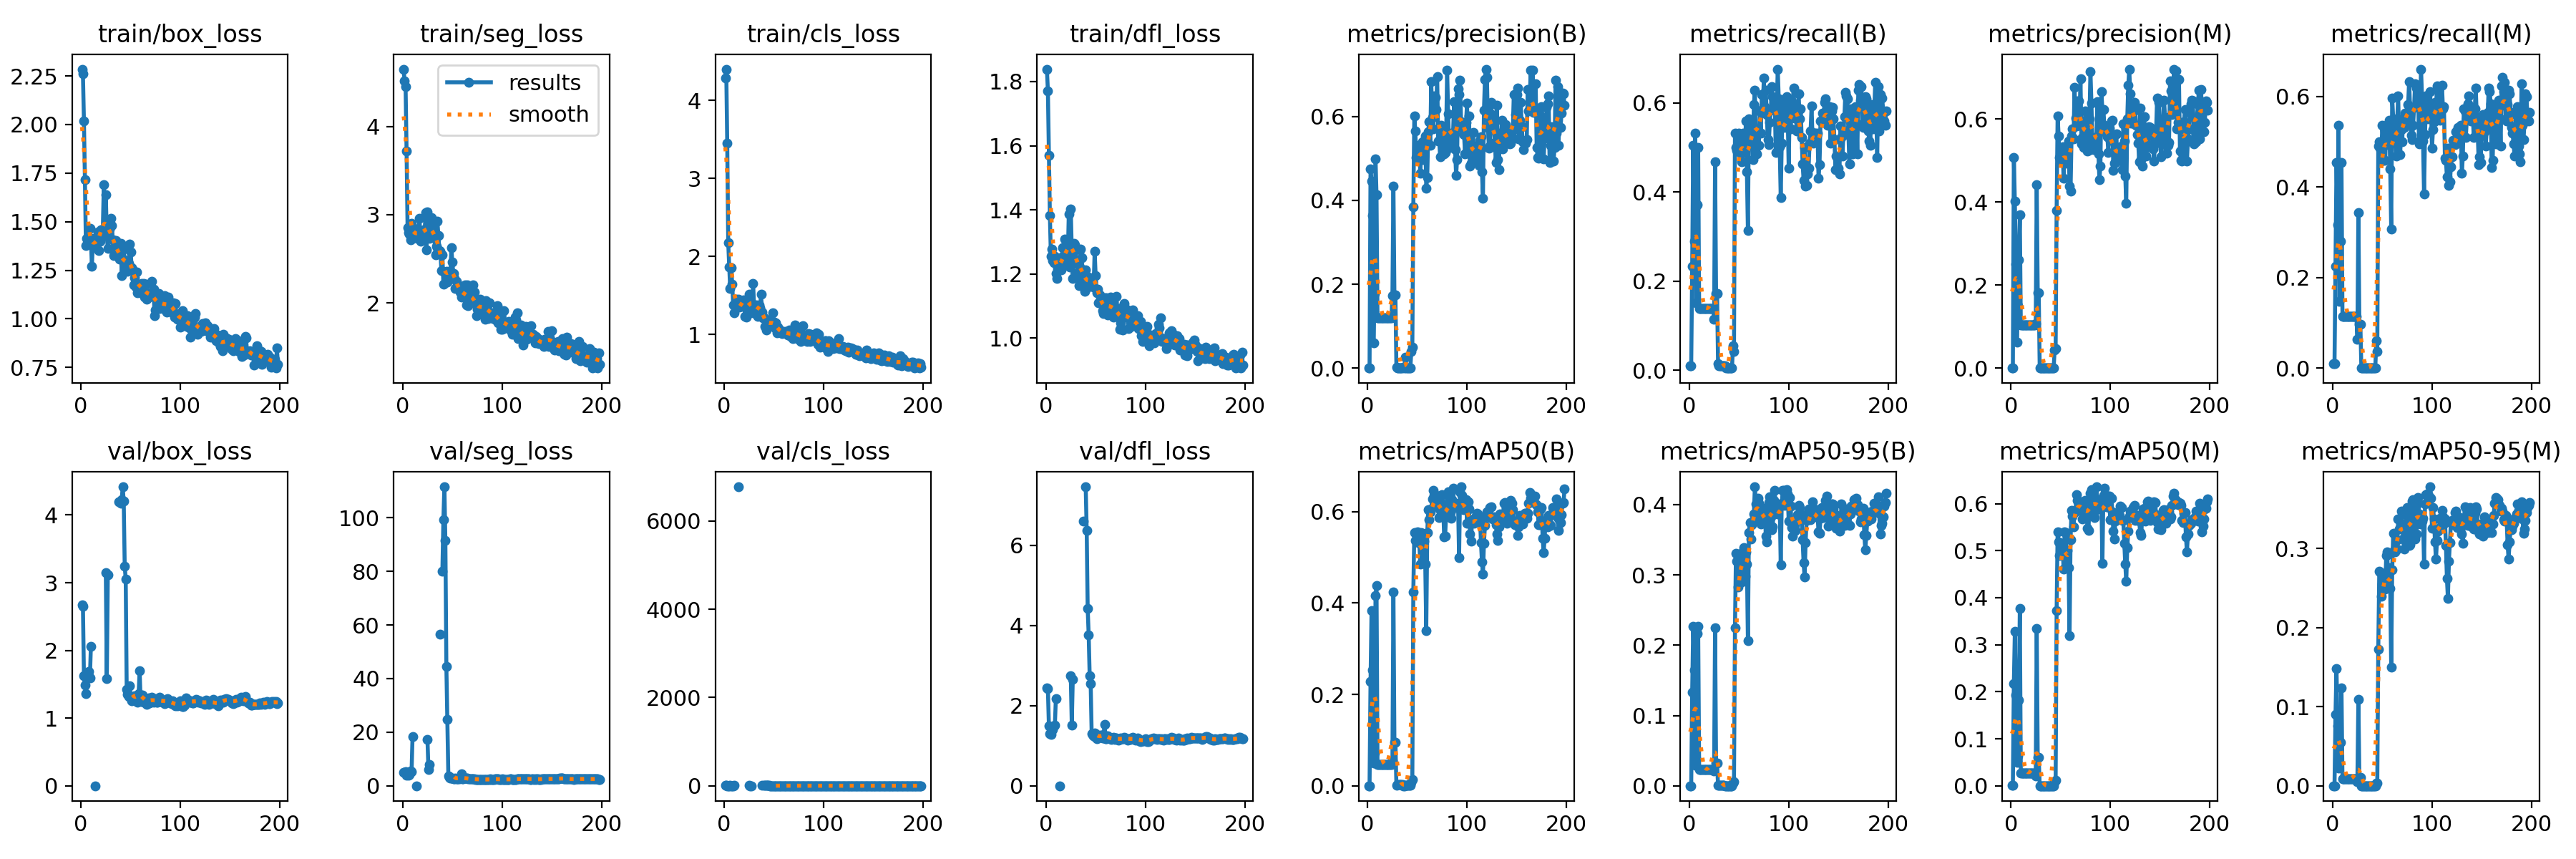

The file beside this chart, header and first rows:
epoch, time, train/box_loss, train/seg_loss, train/cls_loss, train/dfl_loss, metrics/precision(B), metrics/recall(B), metrics/mAP50(B), metrics/mAP50-95(B), metrics/precision(M), metrics/recall(M), metrics/mAP50(M), metrics/mAP50-95(M), val/box_loss, val/seg_loss, val/cls_loss, val/dfl_loss, lr/pg0, lr/pg1, lr/pg2
1, 15.8, 2.285, 4.649, 4.288, 1.839, 0.00067, 0.00917, 0.00034, 0.0001, 0.00067, 0.00917, 0.00034, 0.00013, 2.677, 4.974, 4.42, 2.441, 6e-05, 6e-05, 6e-05
2, 29.26, 2.26, 4.516, 4.399, 1.772, 0.00067, 0.00917, 0.00034, 0.0001, 0.00067, 0.00917, 0.00034, 0.00013, 2.656, 4.947, 4.368, 2.423, 0.0001397, 0.0001397, 0.0001397
3, 53.69, 2.02, 4.453, 3.448, 1.569, 0.4753, 0.2339, 0.2279, 0.1336, 0.5077, 0.2248, 0.2169, 0.09023, 1.624, 5.221, 1.975, 1.501, 0.0002189, 0.0002189, 0.0002189
4, 66.05, 1.718, 3.719, 2.178, 1.382, 0.4463, 0.5046, 0.3842, 0.2273, 0.4017, 0.4541, 0.3286, 0.1483, 1.487, 4.003, 1.878, 1.3, 0.0002978, 0.0002978, 0.0002978
5, 79.87, 1.376, 2.853, 1.867, 1.256, 0.3645, 0.289, 0.2531, 0.1645, 0.251, 0.3165, 0.1936, 0.07567, 1.362, 4.332, 2.999, 1.275, 0.0003762, 0.0003762, 0.0003762
6, 93.63, 1.413, 2.796, 1.587, 1.278, 0.06108, 0.5321, 0.05053, 0.02914, 0.06161, 0.5367, 0.05016, 0.02217, 1.594, 3.975, 7.31, 1.387, 0.0004543, 0.0004543, 0.0004543
7, 116.2, 1.414, 2.782, 1.86, 1.241, 0.1781, 0.1514, 0.07122, 0.03976, 0.1505, 0.1468, 0.06379, 0.02941, 1.648, 4.254, 3.204, 1.406, 0.000532, 0.000532, 0.000532
8, 137.9, 1.403, 2.714, 1.647, 1.235, 0.4993, 0.3716, 0.416, 0.2169, 0.2616, 0.2798, 0.1815, 0.0548, 1.692, 5.51, 1.892, 1.499, 0.0006093, 0.0006093, 0.0006093
9, 155.3, 1.467, 2.903, 1.376, 1.256, 0.4125, 0.5, 0.4381, 0.2271, 0.3694, 0.4542, 0.3765, 0.1238, 1.592, 5.182, 2.785, 1.508, 0.0006861, 0.0006861, 0.0006861
10, 172.5, 1.411, 2.744, 1.283, 1.202, 0.1201, 0.1376, 0.04603, 0.02299, 0.103, 0.1147, 0.02704, 0.00873, 2.062, 18.29, 4.874, 2.173, 0.0007626, 0.0007626, 0.0007626
11, 188.2, 1.272, 2.778, 1.384, 1.187, 0.1201, 0.1376, 0.04603, 0.02299, 0.103, 0.1147, 0.02704, 0.00873, nan, nan, nan, nan, 0.0008387, 0.0008387, 0.0008387
12, 202.1, 1.398, 2.847, 1.454, 1.218, 0.1201, 0.1376, 0.04603, 0.02299, 0.103, 0.1147, 0.02704, 0.00873, nan, nan, nan, nan, 0.0009144, 0.0009144, 0.0009144
13, 215.5, 1.415, 2.771, 1.442, 1.226, 0.1201, 0.1376, 0.04603, 0.02299, 0.103, 0.1147, 0.02704, 0.00873, nan, nan, nan, nan, 0.0009897, 0.0009897, 0.0009897
14, 231.8, 1.394, 2.765, 1.449, 1.214, 0.1201, 0.1376, 0.04603, 0.02299, 0.103, 0.1147, 0.02704, 0.00873, 0, 0, 6772, 0, 0.001065, 0.001065, 0.001065
15, 251.5, 1.371, 2.733, 1.348, 1.213, 0.1201, 0.1376, 0.04603, 0.02299, 0.103, 0.1147, 0.02704, 0.00873, nan, nan, nan, nan, 0.001139, 0.001139, 0.001139
16, 265.5, 1.402, 2.767, 1.41, 1.253, 0.1201, 0.1376, 0.04603, 0.02299, 0.103, 0.1147, 0.02704, 0.00873, nan, nan, nan, nan, 0.001213, 0.001213, 0.001213
17, 279.1, 1.448, 2.958, 1.408, 1.282, 0.1201, 0.1376, 0.04603, 0.02299, 0.103, 0.1147, 0.02704, 0.00873, nan, nan, nan, nan, 0.001287, 0.001287, 0.001287
18, 295, 1.352, 2.698, 1.358, 1.231, 0.1201, 0.1376, 0.04603, 0.02299, 0.103, 0.1147, 0.02704, 0.00873, nan, nan, nan, nan, 0.00136, 0.00136, 0.00136
19, 310.7, 1.398, 2.803, 1.442, 1.309, 0.1201, 0.1376, 0.04603, 0.02299, 0.103, 0.1147, 0.02704, 0.00873, nan, nan, nan, nan, 0.001433, 0.001433, 0.001433
20, 324.7, 1.46, 2.773, 1.395, 1.252, 0.1201, 0.1376, 0.04603, 0.02299, 0.103, 0.1147, 0.02704, 0.00873, nan, nan, nan, nan, 0.001506, 0.001506, 0.001506
21, 350.9, 1.428, 2.832, 1.229, 1.229, 0.1201, 0.1376, 0.04603, 0.02299, 0.103, 0.1147, 0.02704, 0.00873, nan, nan, nan, nan, 0.001578, 0.001578, 0.001578
22, 373.7, 1.463, 2.747, 1.222, 1.247, 0.1201, 0.1376, 0.04603, 0.02299, 0.103, 0.1147, 0.02704, 0.00873, nan, nan, nan, nan, 0.00165, 0.00165, 0.00165
23, 390.6, 1.691, 3.021, 1.391, 1.387, 0.1201, 0.1376, 0.04603, 0.02299, 0.103, 0.1147, 0.02704, 0.00873, nan, nan, nan, nan, 0.001721, 0.001721, 0.001721
24, 405.9, 1.431, 2.604, 1.27, 1.222, 0.1201, 0.1376, 0.04603, 0.02299, 0.103, 0.1147, 0.02704, 0.00873, nan, nan, nan, nan, 0.001792, 0.001792, 0.001792
25, 423.5, 1.64, 3.03, 1.518, 1.402, 0.1736, 0.1147, 0.05478, 0.02149, 0.1078, 0.06422, 0.02095, 0.00526, 3.147, 17.27, 8.473, 2.75, 0.001862, 0.001862, 0.001862
26, 445, 1.431, 2.812, 1.478, 1.274, 0.4344, 0.4679, 0.4248, 0.225, 0.4422, 0.344, 0.3338, 0.109, 1.583, 5.924, 3.5, 1.508, 0.001876, 0.001876, 0.001876
27, 469.5, 1.364, 2.733, 1.308, 1.186, 0.1738, 0.1728, 0.09475, 0.03216, 0.1816, 0.09633, 0.05975, 0.0103, 3.114, 7.98, 3.137, 2.661, 0.001871, 0.001871, 0.001871
28, 478.6, 1.439, 2.961, 1.395, 1.295, 0.1738, 0.1728, 0.09475, 0.03216, 0.1816, 0.09633, 0.05975, 0.0103, nan, nan, nan, nan, 0.001866, 0.001866, 0.001866
29, 502.8, 1.462, 2.967, 1.657, 1.291, 0.0022, 0.01376, 0.00126, 0.00044, 0, 0, 0, 0, nan, nan, nan, nan, 0.001861, 0.001861, 0.001861
30, 522.7, 1.519, 2.742, 1.349, 1.274, 0.00135, 0.00917, 0.00317, 0.00059, 0, 0, 0, 0, nan, nan, nan, nan, 0.001856, 0.001856, 0.001856
31, 545.7, 1.48, 2.881, 1.266, 1.233, 0.00135, 0.00917, 0.00317, 0.00059, 0, 0, 0, 0, nan, nan, nan, nan, 0.001852, 0.001852, 0.001852
32, 566.6, 1.405, 2.781, 1.379, 1.204, 0.00135, 0.00917, 0.00317, 0.00059, 0, 0, 0, 0, nan, nan, nan, nan, 0.001847, 0.001847, 0.001847
33, 589.3, 1.324, 2.546, 1.325, 1.164, 0.00135, 0.00917, 0.00317, 0.00059, 0, 0, 0, 0, nan, nan, nan, nan, 0.001842, 0.001842, 0.001842
34, 603.8, 1.358, 2.644, 1.236, 1.223, 0.00135, 0.00917, 0.00317, 0.00059, 0, 0, 0, 0, nan, nan, nan, nan, 0.001837, 0.001837, 0.001837
35, 626.7, 1.402, 2.928, 1.376, 1.278, 0.00135, 0.00917, 0.00317, 0.00059, 0, 0, 0, 0, nan, nan, nan, nan, 0.001832, 0.001832, 0.001832
36, 636.1, 1.352, 2.762, 1.343, 1.251, 0.00275, 0.00917, 0.00037, 0.00015, 0, 0, 0, 0, nan, nan, nan, nan, 0.001827, 0.001827, 0.001827
37, 660.2, 1.366, 2.595, 1.517, 1.193, 0.00033, 0.00459, 0.00017, 5e-05, 0, 0, 0, 0, nan, nan, nan, nan, 0.001822, 0.001822, 0.001822
38, 685.7, 1.334, 2.585, 1.289, 1.174, 0.02654, 0.00459, 0.00073, 0.0002, 0, 0, 0, 0, 4.194, 56.6, 7.962, 6.604, 0.001817, 0.001817, 0.001817
39, 705.2, 1.309, 2.364, 1.218, 1.145, 0.00132, 0.00459, 0.00052, 9e-05, 0, 0, 0, 0, nan, nan, nan, nan, 0.001812, 0.001812, 0.001812
40, 719.1, 1.388, 2.545, 1.212, 1.213, 0.00132, 0.00459, 0.00052, 9e-05, 0, 0, 0, 0, 4.173, 80.03, 11.25, 7.457, 0.001807, 0.001807, 0.001807
41, 731.5, 1.222, 2.212, 1.106, 1.158, 0.00132, 0.00459, 0.00052, 9e-05, 0, 0, 0, 0, 4.232, 99.19, 4.728, 6.37, 0.001802, 0.001802, 0.001802
42, 749.5, 1.309, 2.349, 1.054, 1.171, 0.00132, 0.00459, 0.00052, 9e-05, 0, 0, 0, 0, 4.417, 111.5, 5.572, 4.423, 0.001797, 0.001797, 0.001797
43, 764, 1.36, 2.343, 1.184, 1.191, 0.00132, 0.00459, 0.00052, 9e-05, 0, 0, 0, 0, 4.201, 91.43, 6.7, 3.759, 0.001792, 0.001792, 0.001792
44, 780.2, 1.287, 2.361, 1.135, 1.187, 0.03984, 0.05505, 0.00767, 0.0043, 0.04316, 0.05963, 0.00778, 0.00312, 3.241, 44.38, 6.527, 2.743, 0.001787, 0.001787, 0.001787
45, 796, 1.294, 2.236, 1.142, 1.174, 0.04942, 0.04128, 0.01342, 0.00632, 0.04669, 0.0367, 0.01101, 0.00328, 3.056, 24.76, 5.162, 2.556, 0.001782, 0.001782, 0.001782
46, 805.8, 1.255, 2.259, 1.141, 1.173, 0.3851, 0.5321, 0.4244, 0.2243, 0.379, 0.4908, 0.3719, 0.1722, 1.421, 3.689, 2.275, 1.295, 0.001777, 0.001777, 0.001777
47, 827.8, 1.244, 2.356, 1.122, 1.176, 0.6014, 0.5, 0.5549, 0.3307, 0.6072, 0.5, 0.5401, 0.2707, 1.35, 3.001, 2.211, 1.284, 0.001772, 0.001772, 0.001772
48, 853.6, 1.285, 2.291, 1.148, 1.16, 0.5645, 0.4935, 0.5367, 0.3195, 0.5598, 0.4862, 0.5188, 0.2703, 1.313, 2.791, 2.65, 1.253, 0.001767, 0.001767, 0.001767
49, 864.2, 1.386, 2.627, 1.283, 1.272, 0.5019, 0.4954, 0.537, 0.2829, 0.5066, 0.4569, 0.4891, 0.2396, 1.474, 2.853, 1.939, 1.31, 0.001762, 0.001762, 0.001762
50, 887.5, 1.346, 2.462, 1.159, 1.195, 0.5185, 0.5321, 0.5557, 0.3201, 0.512, 0.5367, 0.5154, 0.2546, 1.319, 2.852, 1.503, 1.2, 0.001757, 0.001757, 0.001757
51, 918.5, 1.262, 2.334, 1.09, 1.141, 0.504, 0.5138, 0.5316, 0.3227, 0.4997, 0.4908, 0.4996, 0.2563, 1.256, 2.61, 1.871, 1.166, 0.001752, 0.001752, 0.001752
52, 930.5, 1.256, 2.275, 1.154, 1.153, 0.5316, 0.4862, 0.532, 0.3305, 0.5335, 0.4984, 0.5144, 0.2632, 1.302, 2.707, 2.096, 1.208, 0.001748, 0.001748, 0.001748
53, 945, 1.174, 2.166, 1.022, 1.11, 0.4639, 0.4679, 0.4859, 0.2904, 0.4565, 0.4587, 0.4604, 0.2482, 1.304, 2.798, 2.195, 1.228, 0.001743, 0.001743, 0.001743
54, 959.9, 1.21, 2.249, 1.097, 1.136, 0.5242, 0.5321, 0.555, 0.3282, 0.5287, 0.5367, 0.5404, 0.2907, 1.329, 2.602, 2.337, 1.263, 0.001738, 0.001738, 0.001738
55, 980.4, 1.163, 2.161, 1.03, 1.12, 0.5388, 0.5038, 0.5509, 0.339, 0.5339, 0.4992, 0.5382, 0.2954, 1.252, 2.562, 2.553, 1.223, 0.001733, 0.001733, 0.001733
56, 1003, 1.242, 2.206, 1.061, 1.11, 0.4972, 0.5, 0.4981, 0.2986, 0.4927, 0.4954, 0.4801, 0.2519, 1.28, 2.579, 2.165, 1.217, 0.001728, 0.001728, 0.001728
57, 1016, 1.135, 2.191, 1.05, 1.085, 0.51, 0.5596, 0.5349, 0.3328, 0.5029, 0.5476, 0.4998, 0.2752, 1.23, 2.57, 1.345, 1.19, 0.001723, 0.001723, 0.001723
58, 1036, 1.174, 2.121, 1.014, 1.078, 0.5533, 0.445, 0.4852, 0.3151, 0.5476, 0.4404, 0.4639, 0.2495, 1.361, 3.226, 1.465, 1.277, 0.001718, 0.001718, 0.001718
59, 1045, 1.164, 2.071, 1.02, 1.125, 0.4284, 0.3128, 0.3404, 0.2061, 0.4385, 0.3073, 0.3192, 0.1496, 1.703, 4.529, 2.19, 1.53, 0.001713, 0.001713, 0.001713
60, 1059, 1.166, 2.092, 1.024, 1.079, 0.4549, 0.5642, 0.554, 0.3602, 0.4268, 0.5963, 0.5237, 0.2725, 1.24, 2.597, 1.417, 1.172, 0.001708, 0.001708, 0.001708
... 138 more rows
